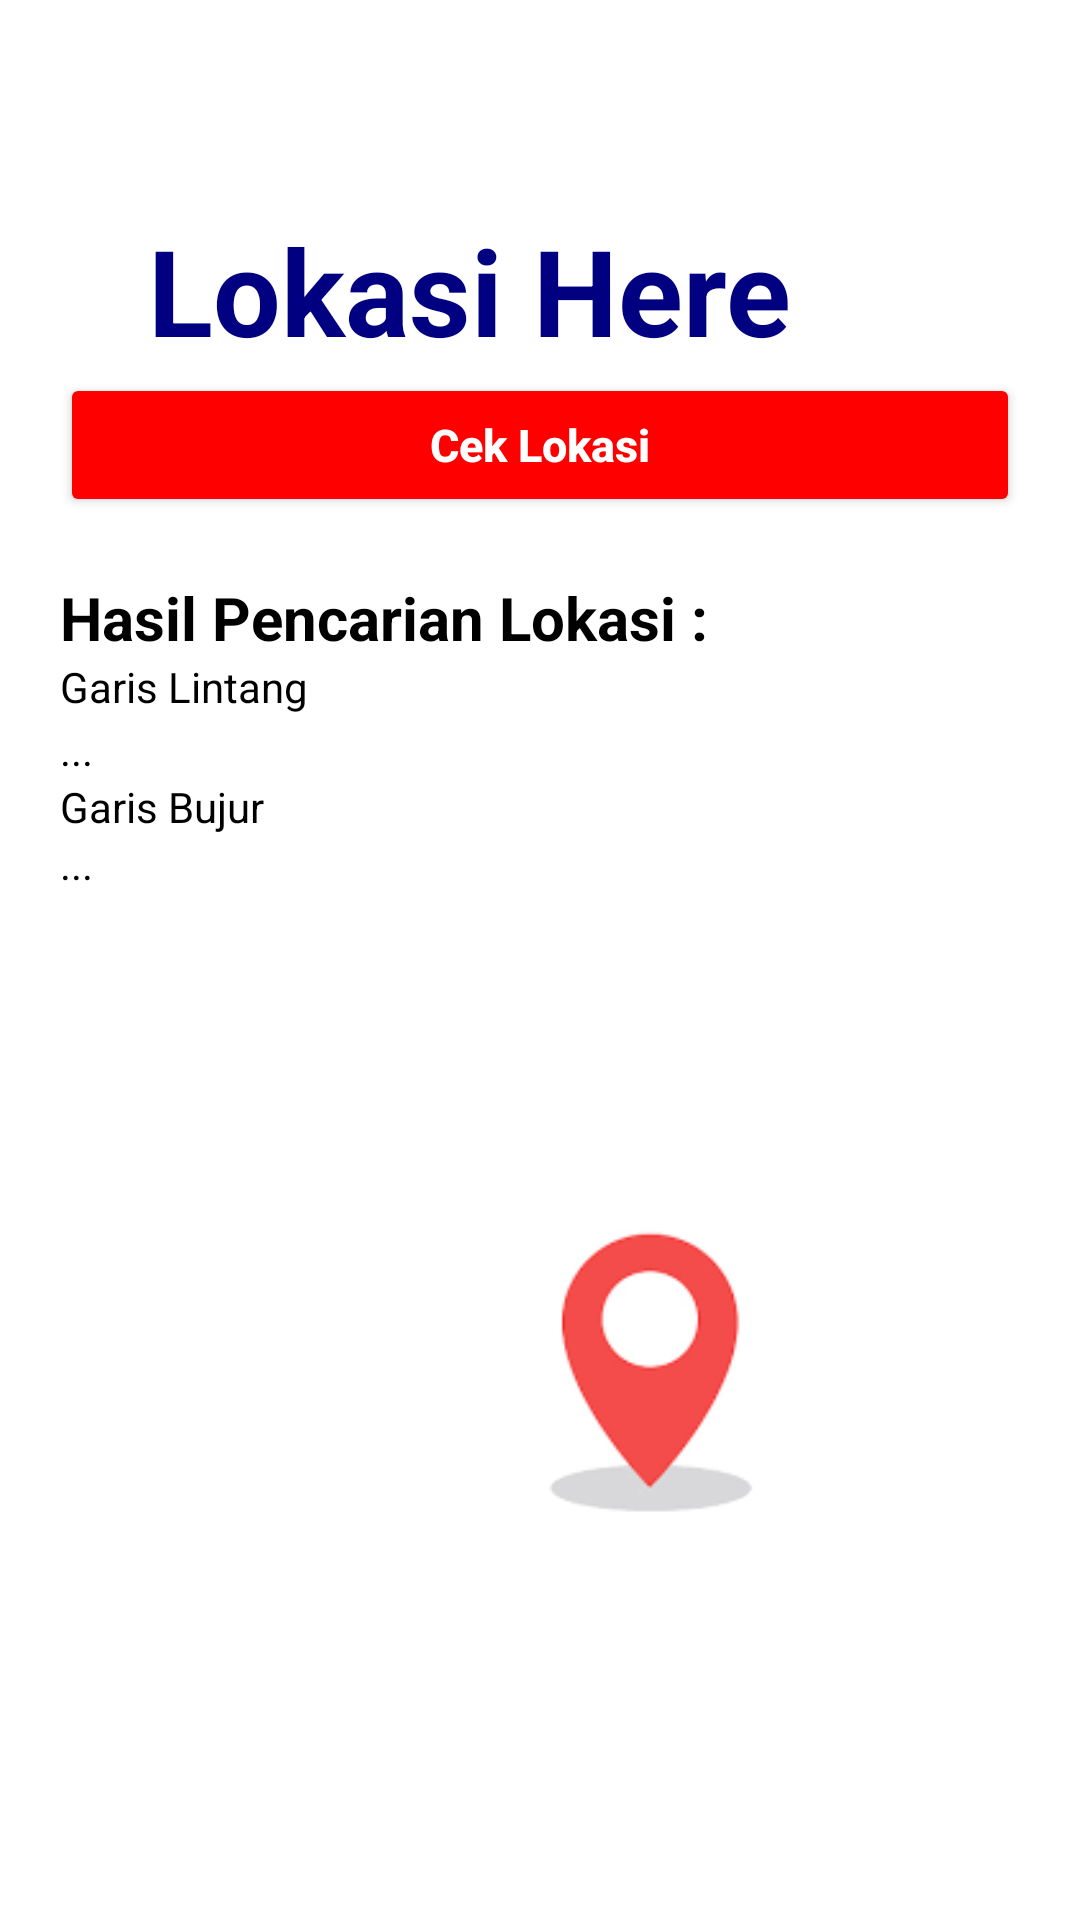

Reconstruct the res/layout file that produces this screen, plus the resources it refers to.
<!-- AndroidManifest.xml: application theme Theme.UAS_MobileDevice -->
<!-- res/layout/activity_cek_posisi.xml -->
<LinearLayout xmlns:android="http://schemas.android.com/apk/res/android"
    xmlns:app="http://schemas.android.com/apk/res-auto"
    xmlns:tools="http://schemas.android.com/tools"
    android:layout_width="match_parent"
    android:layout_height="match_parent"
    android:orientation="vertical"
    android:padding="20dp"
    android:background="@color/white"
    tools:context=".CekPosisi">


    <TextView
        android:layout_width="261dp"
        android:layout_height="wrap_content"
        android:layout_gravity="center"
        android:layout_marginTop="50dp"
        android:text="Lokasi Here"
        android:textColor="	#000080"
        android:textSize="40sp"
        android:textStyle="bold" />


    <Button
        android:id="@+id/btn_cari"
        android:layout_width="match_parent"
        android:layout_height="wrap_content"
        android:layout_marginTop="1dp"
        android:backgroundTint="#FF0000"
        android:textColor="#FFFFFF"
        android:textSize="15sp"
        android:textStyle="bold"
        android:textAllCaps="false"
        android:text="Cek Lokasi" />

    <TextView
        android:id="@+id/hasilPencarian"
        android:layout_width="match_parent"
        android:layout_height="wrap_content"
        android:text="Hasil Pencarian Lokasi :"
        android:textColor="@color/black"
        android:textSize="20sp"
        android:textStyle="bold"
        android:layout_marginTop="20dp"/>

    <RelativeLayout
        android:layout_width="match_parent"
        android:layout_height="wrap_content">
        <TextView
            android:id="@+id/lintang"
            android:layout_width="wrap_content"
            android:layout_height="wrap_content"
            android:textColor="@color/black"
            android:text="Garis Lintang" />

        <TextView
            android:id="@+id/garislintang"
            android:layout_width="match_parent"
            android:layout_height="wrap_content"
            android:layout_below="@+id/lintang"
            android:layout_alignParentEnd="true"
            android:layout_marginTop="2dp"
            android:layout_marginEnd="0dp"
            android:text="..."
            android:textColor="@color/black" />
    </RelativeLayout>

    <RelativeLayout
        android:layout_width="match_parent"
        android:layout_height="wrap_content">
        <TextView
            android:layout_width="wrap_content"
            android:layout_height="wrap_content"
            android:textColor="@color/black"
            android:text="Garis Bujur" />

    </RelativeLayout>

    <TextView
        android:id="@+id/garisbujur"
        android:layout_width="370dp"
        android:layout_height="wrap_content"
        android:text="..."
        android:textColor="@color/black" />

    <ImageView
        android:id="@+id/imageView"
        android:layout_width="192dp"
        android:layout_height="273dp"
        app:srcCompat="@drawable/gps"
        android:layout_marginVertical="20dp"
        android:layout_marginHorizontal="100dp"/>

</LinearLayout>
<!-- resources referenced by this layout -->
<resources>
  <!-- drawable gps: png bitmap (drawable, 2697 bytes) -->
  <style name="Theme.UAS_MobileDevice" parent="Theme.MaterialComponents.DayNight.DarkActionBar">
          
          <item name="colorPrimary">@color/purple_500</item>
          <item name="colorPrimaryVariant">@color/purple_700</item>
          <item name="colorOnPrimary">@color/white</item>
          
          <item name="colorSecondary">@color/teal_200</item>
          <item name="colorSecondaryVariant">@color/teal_700</item>
          <item name="colorOnSecondary">@color/black</item>
          
          <item name="android:statusBarColor">?attr/colorPrimaryVariant</item>
          
      </style>
  <!-- not gathered from this repository: default colours our renderer supplied (Android Studio template values) -->
  <color name="purple_500">#FF6200EE</color>
  <color name="purple_700">#FF3700B3</color>
  <color name="teal_200">#FF03DAC5</color>
  <color name="teal_700">#FF018786</color>
  <color name="black">#FF000000</color>
  <color name="white">#FFFFFFFF</color>
</resources>
